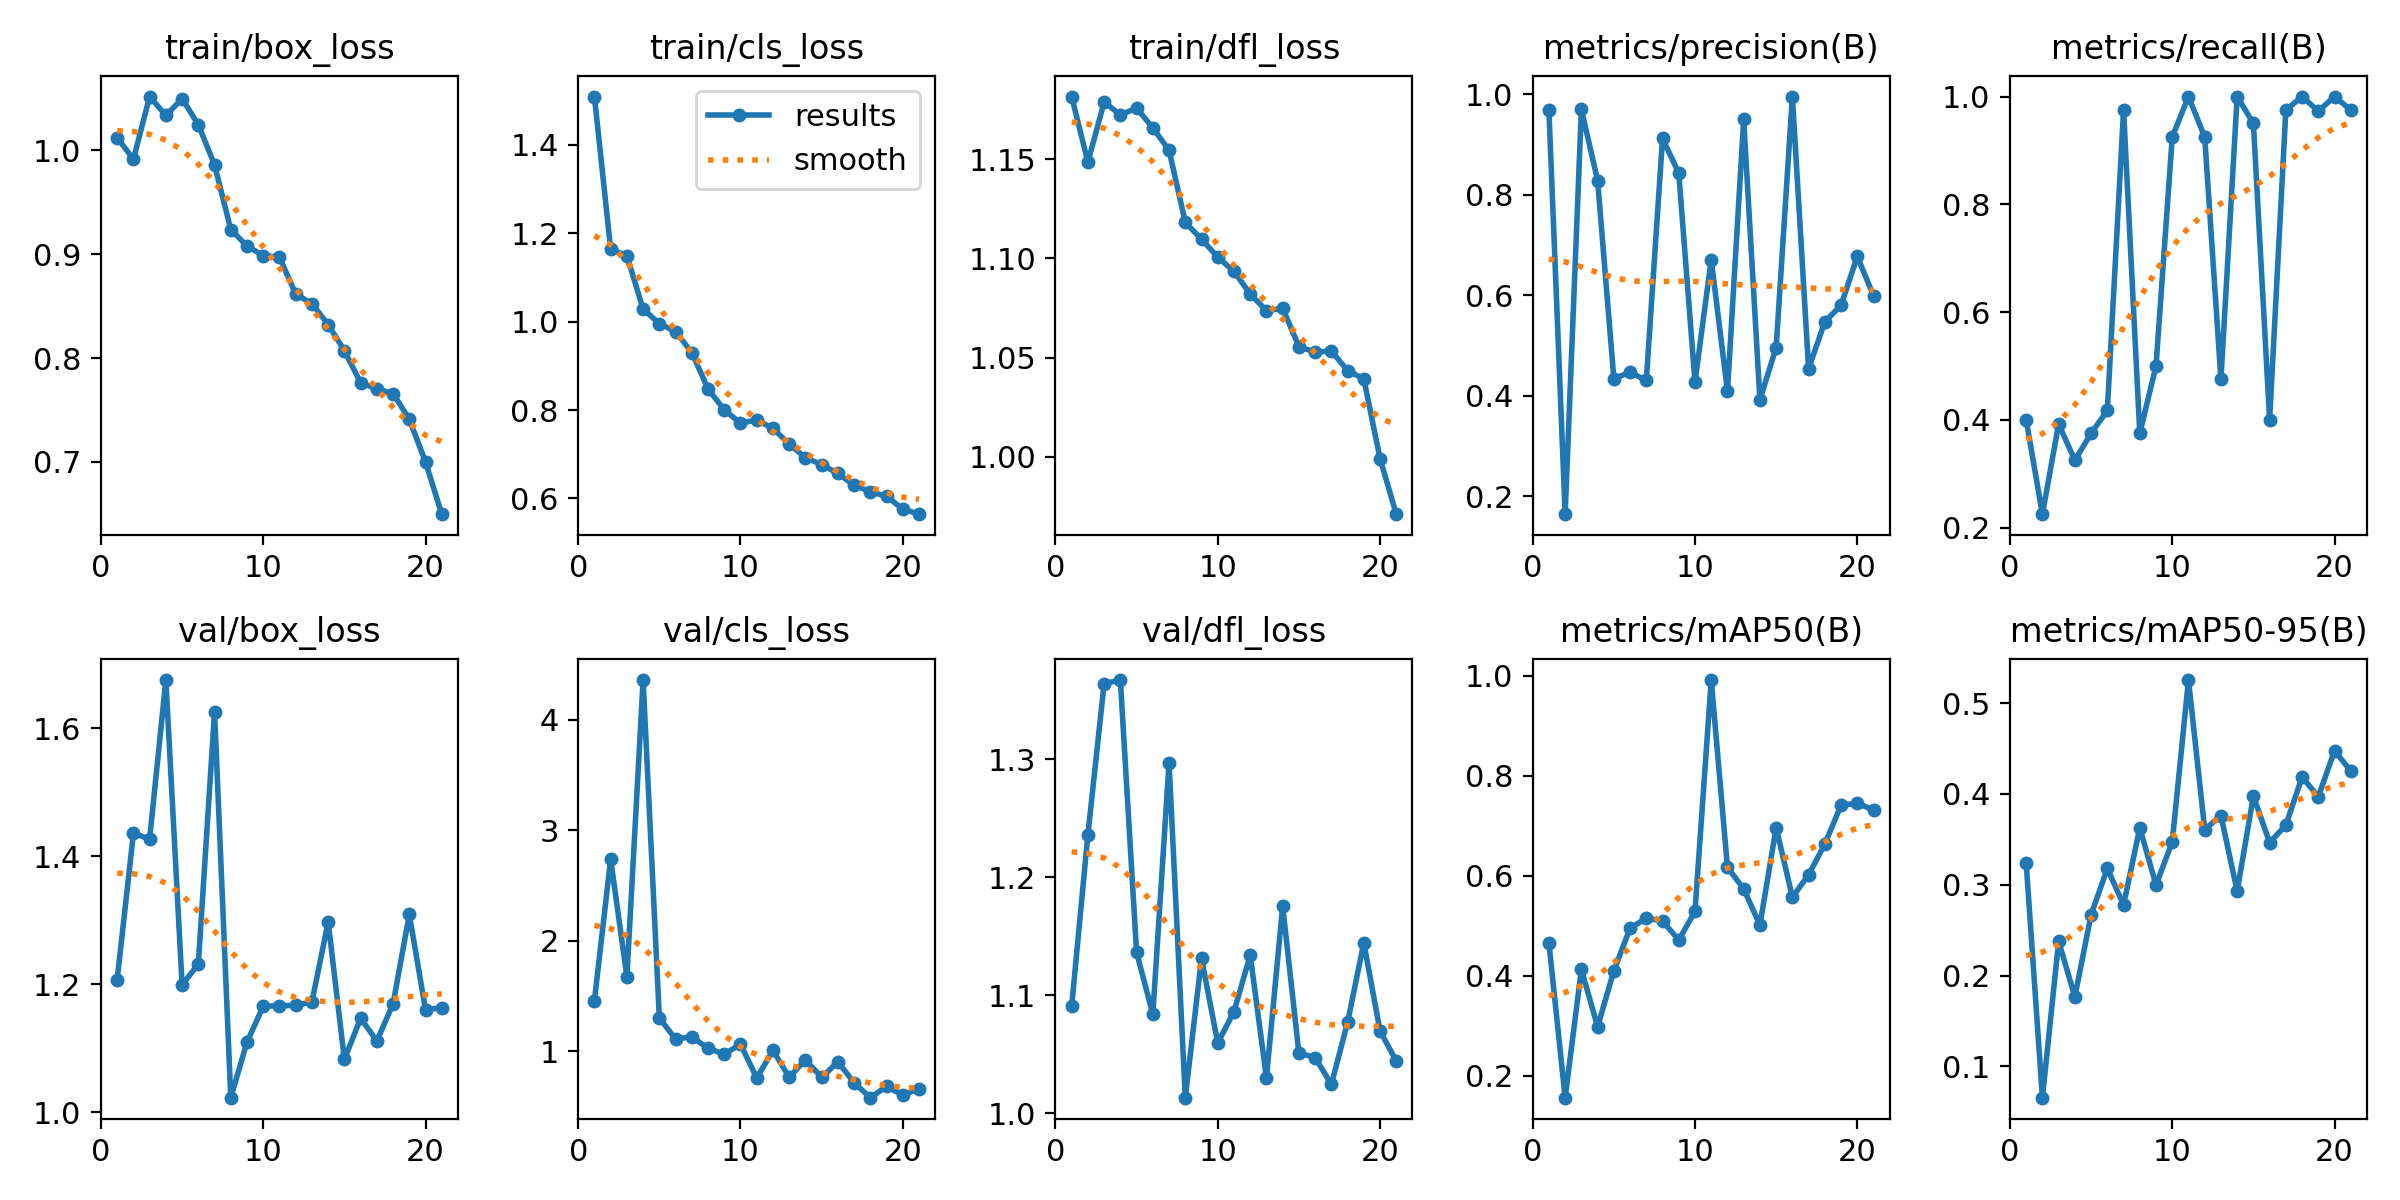

Data behind this chart, as committed beside it:
epoch, time, train/box_loss, train/cls_loss, train/dfl_loss, metrics/precision(B), metrics/recall(B), metrics/mAP50(B), metrics/mAP50-95(B), val/box_loss, val/cls_loss, val/dfl_loss, lr/pg0, lr/pg1, lr/pg2
1, 214.3, 1.012, 1.509, 1.182, 0.9679, 0.4, 0.4653, 0.324, 1.207, 1.456, 1.091, 0.0005489, 0.0005489, 0.0005489
2, 436.7, 0.9913, 1.164, 1.149, 0.1641, 0.225, 0.1563, 0.06557, 1.436, 2.736, 1.236, 0.001068, 0.001068, 0.001068
3, 653, 1.052, 1.149, 1.179, 0.97, 0.3924, 0.4128, 0.2377, 1.427, 1.672, 1.364, 0.001551, 0.001551, 0.001551
4, 875.3, 1.034, 1.028, 1.173, 0.8283, 0.325, 0.298, 0.1767, 1.676, 4.358, 1.367, 0.001502, 0.001502, 0.001502
5, 1090, 1.05, 0.9954, 1.176, 0.4342, 0.375, 0.4099, 0.267, 1.199, 1.3, 1.136, 0.001447, 0.001447, 0.001447
6, 1300, 1.025, 0.9774, 1.166, 0.4465, 0.4176, 0.4952, 0.318, 1.231, 1.107, 1.084, 0.001392, 0.001392, 0.001392
7, 1514, 0.986, 0.9301, 1.155, 0.4303, 0.975, 0.5152, 0.2778, 1.626, 1.129, 1.297, 0.001337, 0.001337, 0.001337
8, 1696, 0.9238, 0.8476, 1.118, 0.9122, 0.375, 0.5096, 0.3626, 1.023, 1.024, 1.013, 0.001282, 0.001282, 0.001282
9, 1881, 0.9079, 0.8004, 1.11, 0.8428, 0.5, 0.4715, 0.2997, 1.11, 0.9713, 1.131, 0.001227, 0.001227, 0.001227
10, 2062, 0.8987, 0.7705, 1.101, 0.4273, 0.925, 0.529, 0.3472, 1.166, 1.062, 1.06, 0.001172, 0.001172, 0.001172
11, 2249, 0.8971, 0.7773, 1.093, 0.6711, 1, 0.9914, 0.5254, 1.166, 0.7561, 1.086, 0.001117, 0.001117, 0.001117
12, 2438, 0.8615, 0.7587, 1.082, 0.4089, 0.925, 0.6168, 0.3608, 1.167, 1.005, 1.134, 0.001062, 0.001062, 0.001062
13, 2632, 0.8524, 0.7229, 1.074, 0.9498, 0.475, 0.5739, 0.3762, 1.172, 0.763, 1.03, 0.001007, 0.001007, 0.001007
14, 2819, 0.8322, 0.6923, 1.075, 0.392, 1, 0.5011, 0.2929, 1.297, 0.9196, 1.176, 0.0009519, 0.0009519, 0.0009519
15, 3008, 0.8071, 0.6766, 1.056, 0.4959, 0.95, 0.6964, 0.3977, 1.082, 0.7605, 1.051, 0.0008968, 0.0008968, 0.0008968
16, 3196, 0.7762, 0.6564, 1.053, 0.9955, 0.4, 0.5572, 0.3464, 1.147, 0.9011, 1.047, 0.0008418, 0.0008418, 0.0008418
17, 3385, 0.7703, 0.6299, 1.053, 0.4538, 0.975, 0.6021, 0.3656, 1.111, 0.7134, 1.024, 0.0007868, 0.0007868, 0.0007868
18, 3574, 0.7657, 0.6154, 1.043, 0.5471, 1, 0.6633, 0.4186, 1.169, 0.5776, 1.077, 0.0007318, 0.0007318, 0.0007318
19, 3762, 0.7411, 0.6046, 1.039, 0.5799, 0.973, 0.7412, 0.3969, 1.309, 0.6791, 1.144, 0.0006768, 0.0006768, 0.0006768
20, 3951, 0.6998, 0.5761, 0.9991, 0.6772, 1, 0.7451, 0.4476, 1.16, 0.6006, 1.07, 0.0006218, 0.0006218, 0.0006218
21, 4138, 0.6496, 0.5644, 0.971, 0.5989, 0.975, 0.7316, 0.4253, 1.163, 0.6603, 1.044, 0.0005668, 0.0005668, 0.0005668
